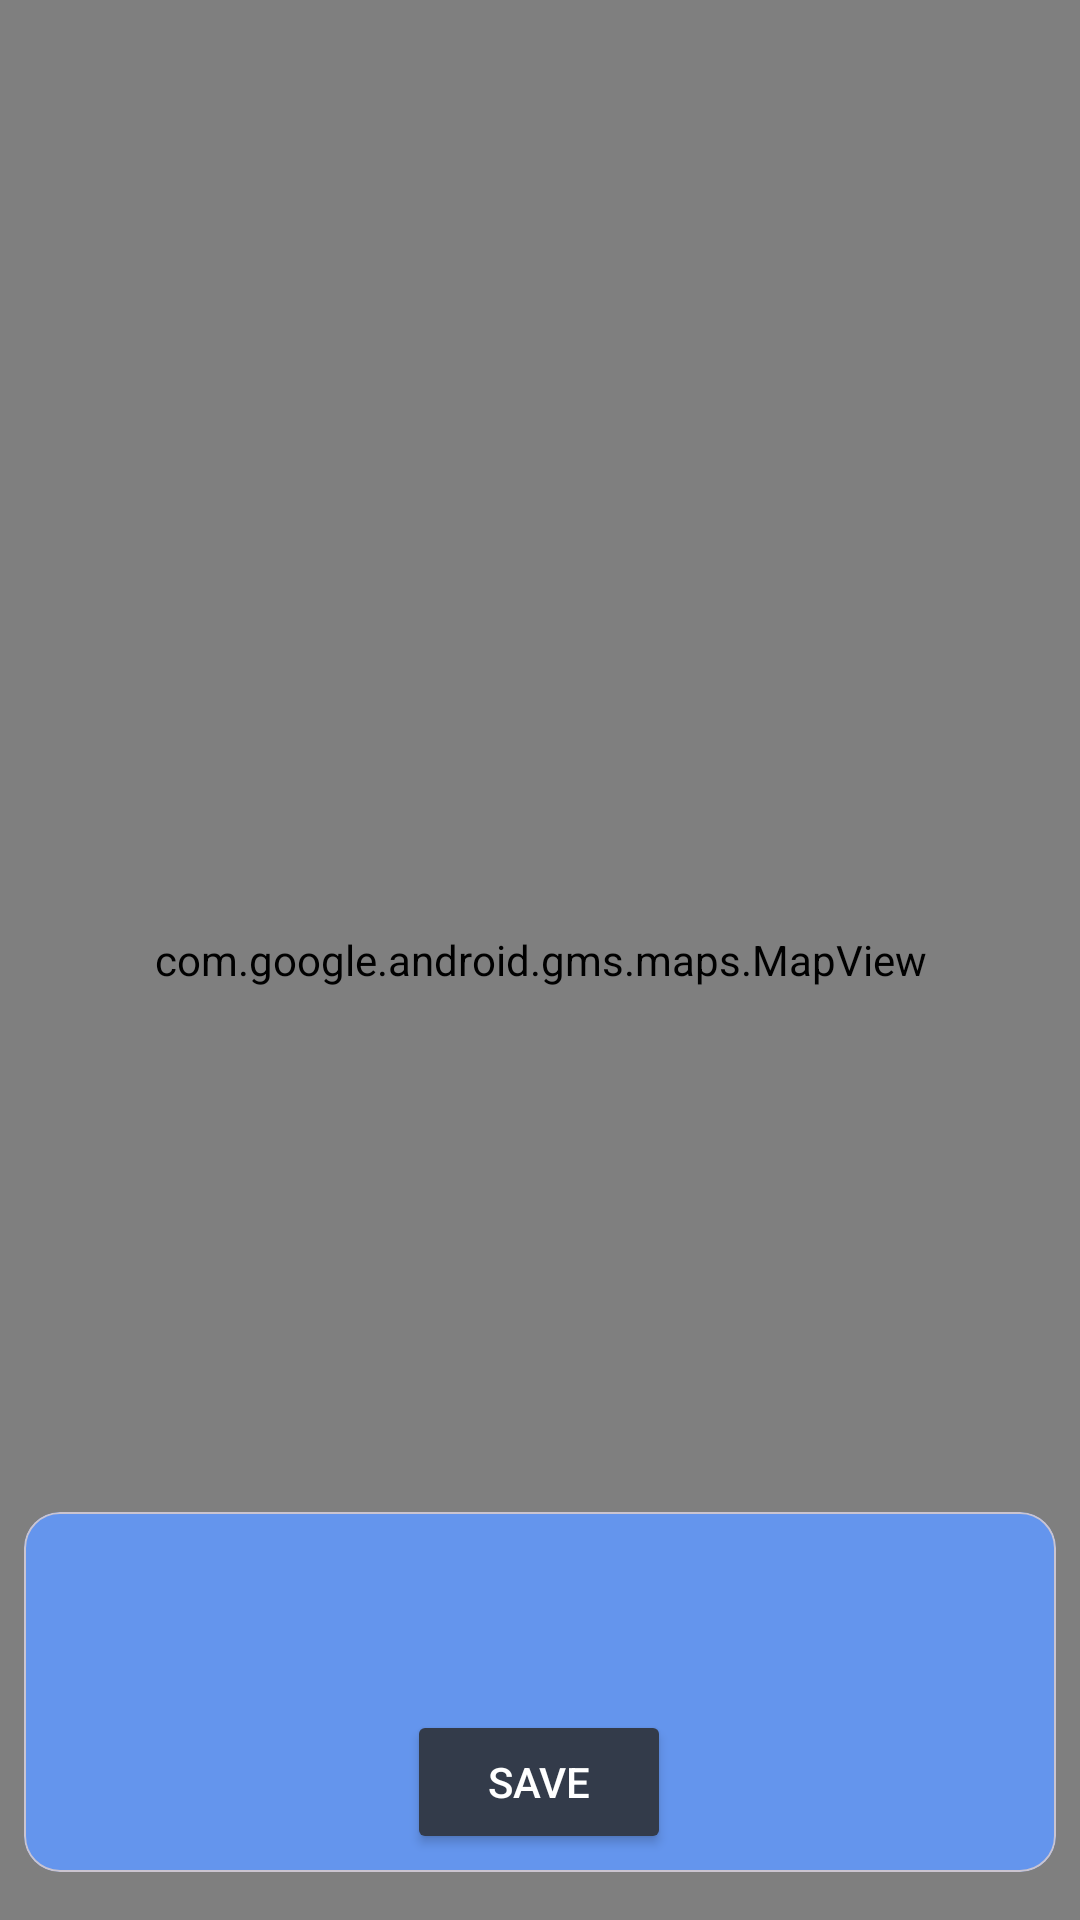

Layout XML and referenced resources for this Android screen:
<!-- AndroidManifest.xml: application theme Theme.WeatherForecast -->
<!-- res/layout/fragment_map.xml -->
<?xml version="1.0" encoding="utf-8"?>
<androidx.constraintlayout.widget.ConstraintLayout xmlns:android="http://schemas.android.com/apk/res/android"
    xmlns:tools="http://schemas.android.com/tools"
    android:layout_width="match_parent"
    android:layout_height="match_parent"
    xmlns:app="http://schemas.android.com/apk/res-auto"
    tools:context=".map.MapFragment">

    <com.google.android.gms.maps.MapView
        android:layout_width="match_parent"
        android:layout_height="match_parent"
        android:id="@+id/map"
        />

    <com.google.android.material.card.MaterialCardView
        android:id="@+id/card_location"
        android:layout_width="match_parent"
        android:layout_height="120dp"
        android:layout_marginBottom="16dp"
        android:layout_marginHorizontal="8dp"
        app:cardElevation="0dp"
        app:contentPaddingBottom="4dp"
        app:cardBackgroundColor="@color/my_light_primary"
        app:strokeWidth="0.5dp"
        app:layout_constraintBottom_toBottomOf="parent"
        app:layout_constraintEnd_toEndOf="parent"
        app:layout_constraintStart_toStartOf="parent"
        >

        <androidx.constraintlayout.widget.ConstraintLayout
            android:layout_width="match_parent"
             android:layout_height="match_parent"
            >

            <TextView
                android:id="@+id/location_name"
                android:layout_width="match_parent"
                android:layout_height="wrap_content"
                android:layout_margin="8dp"
                android:text=""
                android:textColor="@color/white"
                android:textAlignment="center"
                app:layout_constraintTop_toTopOf="parent"
                app:layout_constraintEnd_toEndOf="parent"
                app:layout_constraintStart_toStartOf="parent"
                />

            <TextView
                android:id="@+id/location_lat"
                android:layout_width="match_parent"
                android:layout_height="wrap_content"
                android:layout_marginTop="12dp"
                android:text=""
                android:textColor="@color/white"
                android:textAlignment="center"
                app:layout_constraintTop_toBottomOf="@+id/location_name"
                app:layout_constraintEnd_toEndOf="parent"
                app:layout_constraintStart_toStartOf="parent"
                />

            <Button
                android:id="@+id/save_btn_location"
                android:layout_width="wrap_content"
                android:layout_height="wrap_content"
                android:layout_margin="8dp"
                android:backgroundTint="@color/background_btn"
                android:text="@string/save"
                app:layout_constraintEnd_toEndOf="parent"
                app:layout_constraintHorizontal_bias="0.498"
                app:layout_constraintStart_toStartOf="parent"
                app:layout_constraintTop_toBottomOf="@+id/location_lat" />

        </androidx.constraintlayout.widget.ConstraintLayout>
    </com.google.android.material.card.MaterialCardView>
</androidx.constraintlayout.widget.ConstraintLayout>
<!-- resources referenced by this layout -->
<resources>
  <color name="background_btn">#333B4A</color>
  <color name="my_light_primary">#6495ED</color>
  <color name="white">#FFFFFFFF</color>
  <string name="save">Save</string>
  <style name="Theme.WeatherForecast" parent="Base.Theme.WeatherForecast">
          <item name="android:windowTranslucentNavigation">true</item>
      </style>
  <style name="Base.Theme.WeatherForecast" parent="Theme.Material3.DayNight.NoActionBar">
          
          <item name="colorPrimary">@color/my_light_primary</item>
          <item name="android:textColorPrimary">@color/text_primary</item>
      </style>
  <color name="text_primary">#FFFFFF</color>
</resources>
